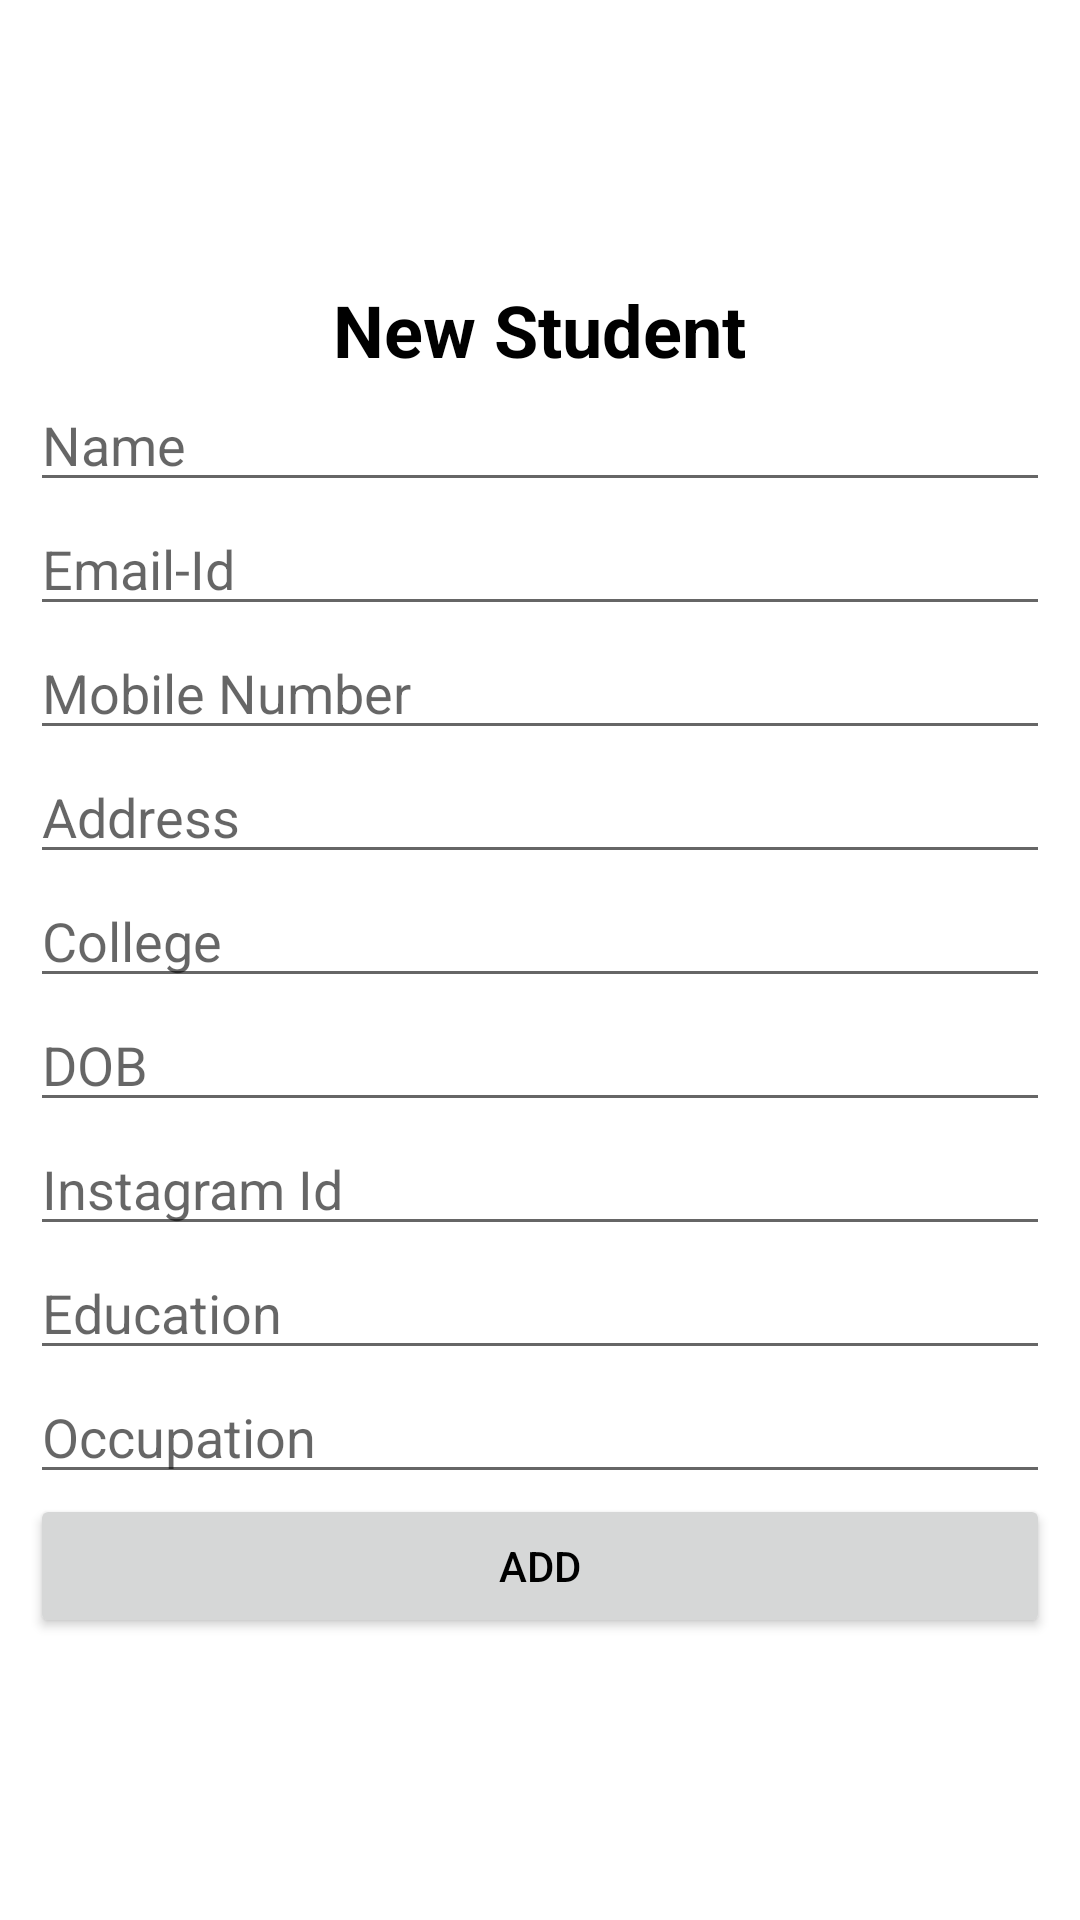

The Android layout XML behind this screen, and the referenced resources:
<!-- AndroidManifest.xml: application theme Theme.ISKCON -->
<!-- res/layout/fragment_create_devotee_profile.xml -->
<?xml version="1.0" encoding="utf-8"?>
<FrameLayout xmlns:android="http://schemas.android.com/apk/res/android"
    xmlns:tools="http://schemas.android.com/tools"
    android:layout_width="match_parent"
    android:layout_height="match_parent"
    tools:context=".CreateDevoteeProfile">

    <LinearLayout
        android:layout_width="match_parent"
        android:layout_height="wrap_content"
        android:orientation="vertical"
        android:layout_gravity="center"
        android:padding="10dp"
        >
        <TextView
            android:layout_width="wrap_content"
            android:layout_height="wrap_content"
            android:text="New Student"
            android:textColor="@color/black"
            android:layout_gravity="center"
            android:textStyle="bold"
            android:textSize="24dp"
            />
        <EditText
            android:id="@+id/etName"
            android:layout_width="match_parent"
            android:layout_height="wrap_content"
            android:hint="Name"
            android:inputType="textPersonName"
            />
        <EditText
            android:id="@+id/etEmail"
            android:layout_width="match_parent"
            android:layout_height="wrap_content"
            android:hint="Email-Id"
            android:inputType="textEmailAddress"
            />
        <EditText
            android:id="@+id/etNumber"
            android:layout_width="match_parent"
            android:layout_height="wrap_content"
            android:hint="Mobile Number"
            android:inputType="number"
            />
        <EditText
            android:id="@+id/etAddress"
            android:layout_width="match_parent"
            android:layout_height="wrap_content"
            android:hint="Address"
            android:inputType="text"
            />
        <EditText
            android:id="@+id/etCollege"
            android:layout_width="match_parent"
            android:layout_height="wrap_content"
            android:hint="College"
            android:inputType="text"
            />
        <EditText
            android:id="@+id/etDOB"
            android:layout_width="match_parent"
            android:layout_height="wrap_content"
            android:hint="DOB"
            android:inputType="date"
            />
        <EditText
            android:id="@+id/etInsta"
            android:layout_width="match_parent"
            android:layout_height="wrap_content"
            android:hint="Instagram Id"
            android:inputType="text"
            />
        <EditText
            android:id="@+id/etEducation"
            android:layout_width="match_parent"
            android:layout_height="wrap_content"
            android:hint="Education"
            android:inputType="text"
            />
        <EditText
            android:id="@+id/etOccupation"
            android:layout_width="match_parent"
            android:layout_height="wrap_content"
            android:hint="Occupation"
            android:inputType="text"
            />
        <Button
            android:id="@+id/btnAdd"
            android:layout_width="match_parent"
            android:layout_height="wrap_content"
            android:textColor="@color/black"
            android:text="Add"
            />


    </LinearLayout>


</FrameLayout>
<!-- resources referenced by this layout -->
<resources>
  <style name="Theme.ISKCON" parent="Theme.MaterialComponents.DayNight.DarkActionBar">
          
          <item name="colorPrimary">@color/purple_500</item>
          <item name="colorPrimaryVariant">@color/purple_700</item>
          <item name="colorOnPrimary">@color/white</item>
          
          <item name="colorSecondary">@color/teal_200</item>
          <item name="colorSecondaryVariant">@color/teal_700</item>
          <item name="colorOnSecondary">@color/black</item>
          
          <item name="android:statusBarColor">?attr/colorPrimaryVariant</item>
          
      </style>
  <!-- not gathered from this repository: default colours our renderer supplied (Android Studio template values) -->
  <color name="purple_500">#FF6200EE</color>
  <color name="purple_700">#FF3700B3</color>
  <color name="teal_200">#FF03DAC5</color>
  <color name="teal_700">#FF018786</color>
  <color name="black">#FF000000</color>
  <color name="white">#FFFFFFFF</color>
</resources>
